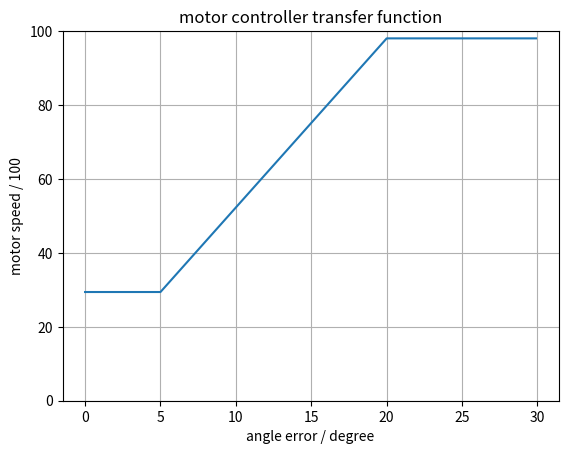

Reproduce this figure in Python. (Note: this script raises an exception after producing the figure.)
# -*- coding: utf-8 -*-

import numpy as np
import matplotlib.pyplot as plt

# Define the controller constants
motor_min_speed =  75.0 / 255.0
motor_max_speed = 250.0 / 255.0
error_min_deg   =   5.0
error_max_deg   =  20.0

# Define the transfer function
def h(x):
    return np.interp(x, [error_min_deg, error_max_deg], [motor_min_speed, motor_max_speed])

# Define a range of inputs and plot the output
x = np.arange(0.0, 30.0, 0.1)
plt.plot(x, 100 * h(x))
plt.xlabel('angle error / degree')
plt.ylabel('motor speed / 100')
plt.ylim([0.0, 100.0])
plt.title('motor controller transfer function')
plt.grid(True)
plt.savefig("../figures/p_control.pdf")
plt.show()